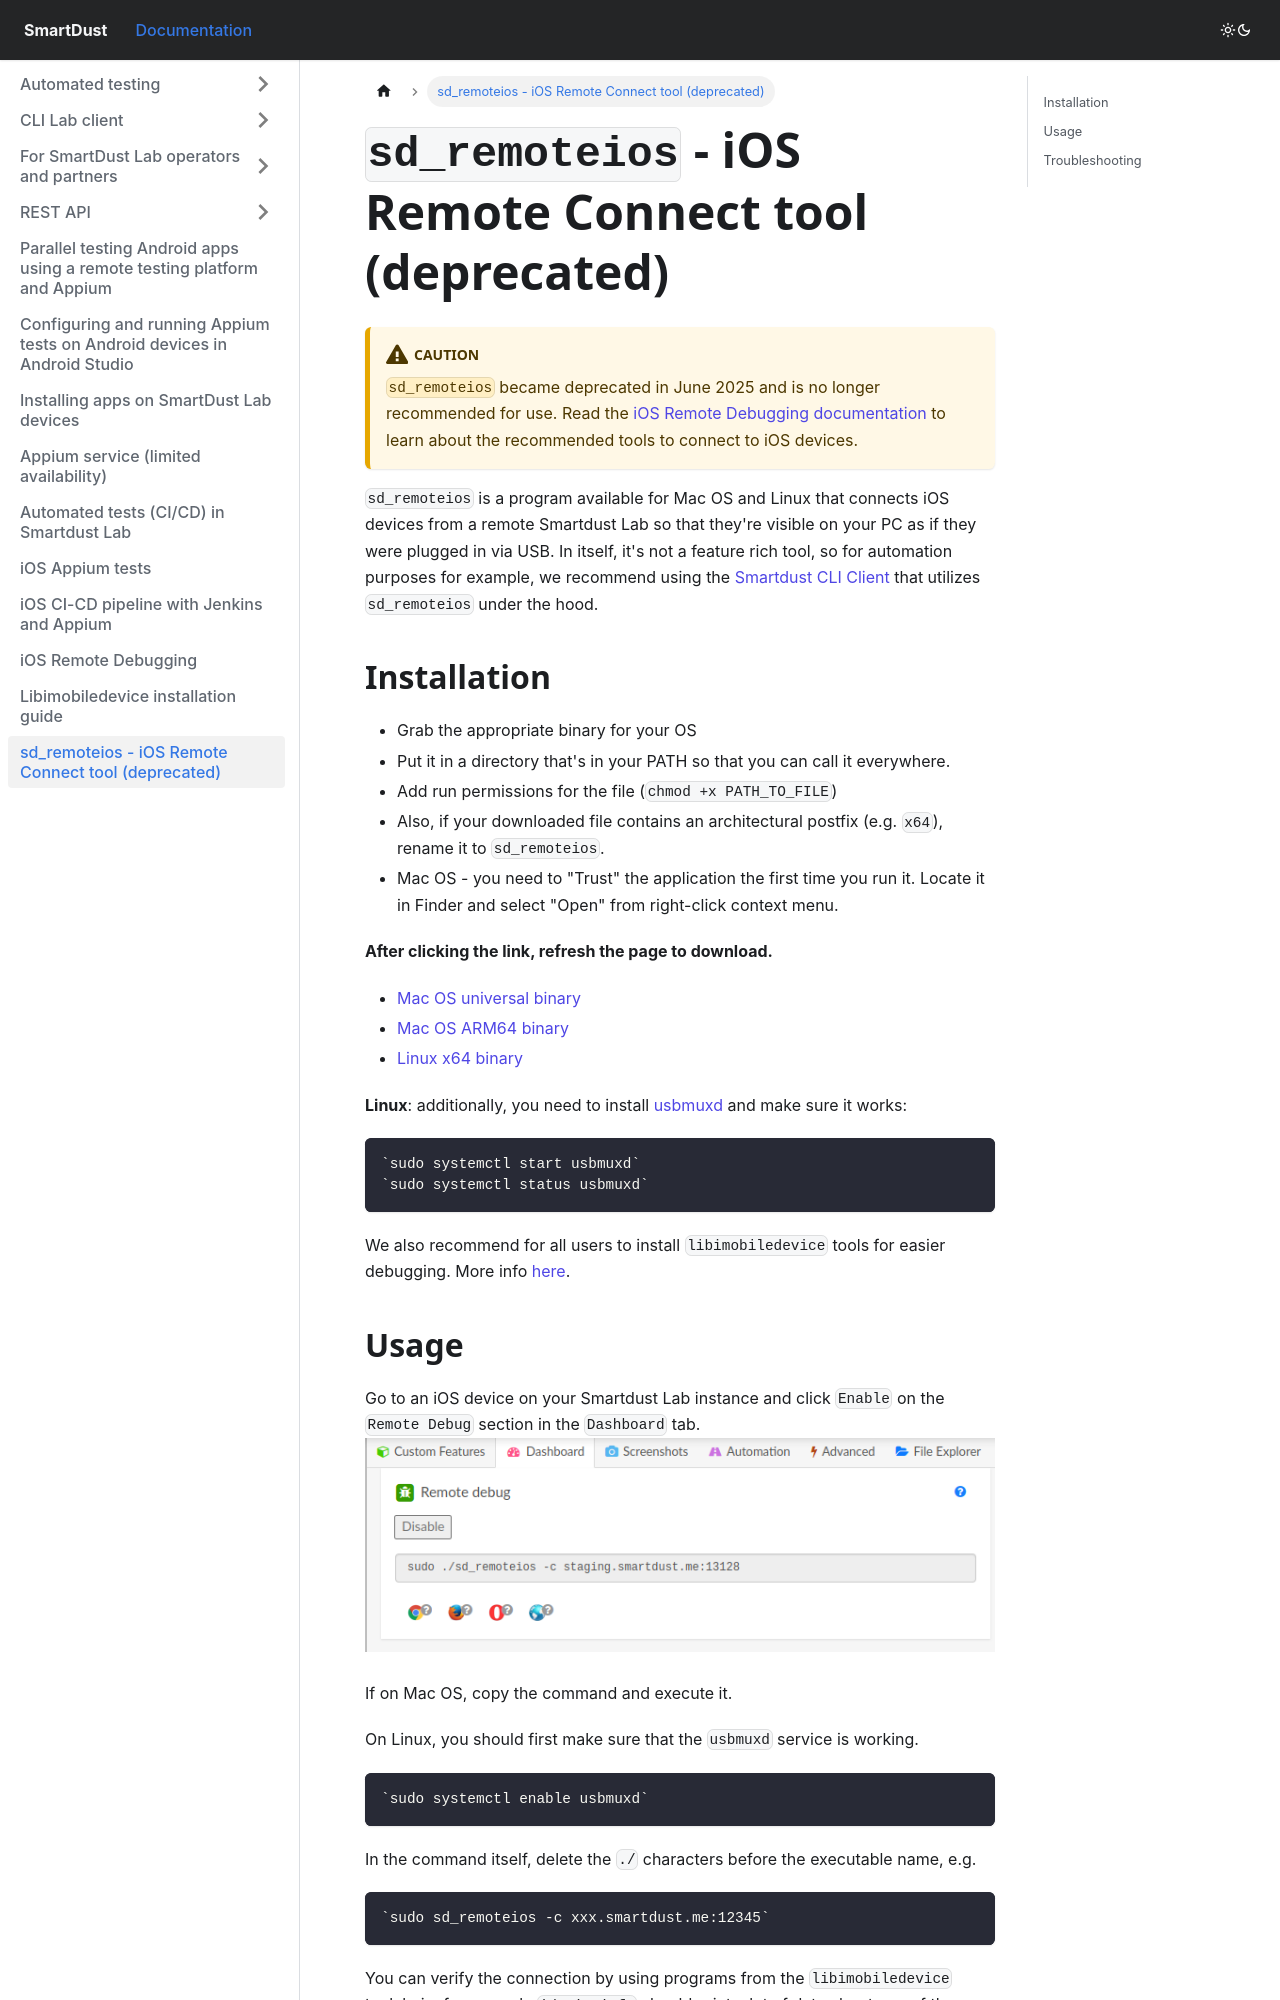

repository: smartdust-me/docs · page: sd_remoteios/index.html · generator: docusaurus

# `sd_remoteios` - iOS Remote Connect tool (deprecated)

:::caution
`sd_remoteios` became deprecated in June 2025 and is no longer recommended for use.
Read the [iOS Remote Debugging documentation](ios-remote-debug.md) to learn about the recommended tools to connect to iOS devices.
:::
`sd_remoteios` is a program available for Mac OS and Linux that connects iOS devices from a remote Smartdust Lab so that they're visible on your PC as if they were plugged in via USB.
In itself, it's not a feature rich tool, so for automation purposes for example, we recommend using the [Smartdust CLI Client](CLI%20Lab%20client/cli-client-1-2.md) that utilizes `sd_remoteios` under the hood.

## Installation 
- Grab the appropriate binary for your OS
- Put it in a directory that's in your PATH so that you can call it everywhere.
- Add run permissions for the file (`chmod +x PATH_TO_FILE`)
- Also, if your downloaded file contains an architectural postfix (e.g. `x64`), rename it to `sd_remoteios`.
- Mac OS - you need to "Trust" the application the first time you run it. Locate it in Finder and select "Open" from right-click context menu.

**After clicking the link, refresh the page to download.**
- [Mac OS universal binary](/sd_remoteios/sd_remoteios.zip) 
- [Mac OS ARM64 binary](/sd_remoteios/sd_remoteios_arm64.zip)
- [Linux x64 binary](/sd_remoteios/sd_remoteios_x64.zip)

**Linux**: additionally, you need to install [usbmuxd](https://github.com/libimobiledevice/usbmuxd) and make sure it works:

    `sudo systemctl start usbmuxd`
    `sudo systemctl status usbmuxd`

We also recommend for all users to install `libimobiledevice` tools for easier debugging. More info [here](libimobiledevice.md).
